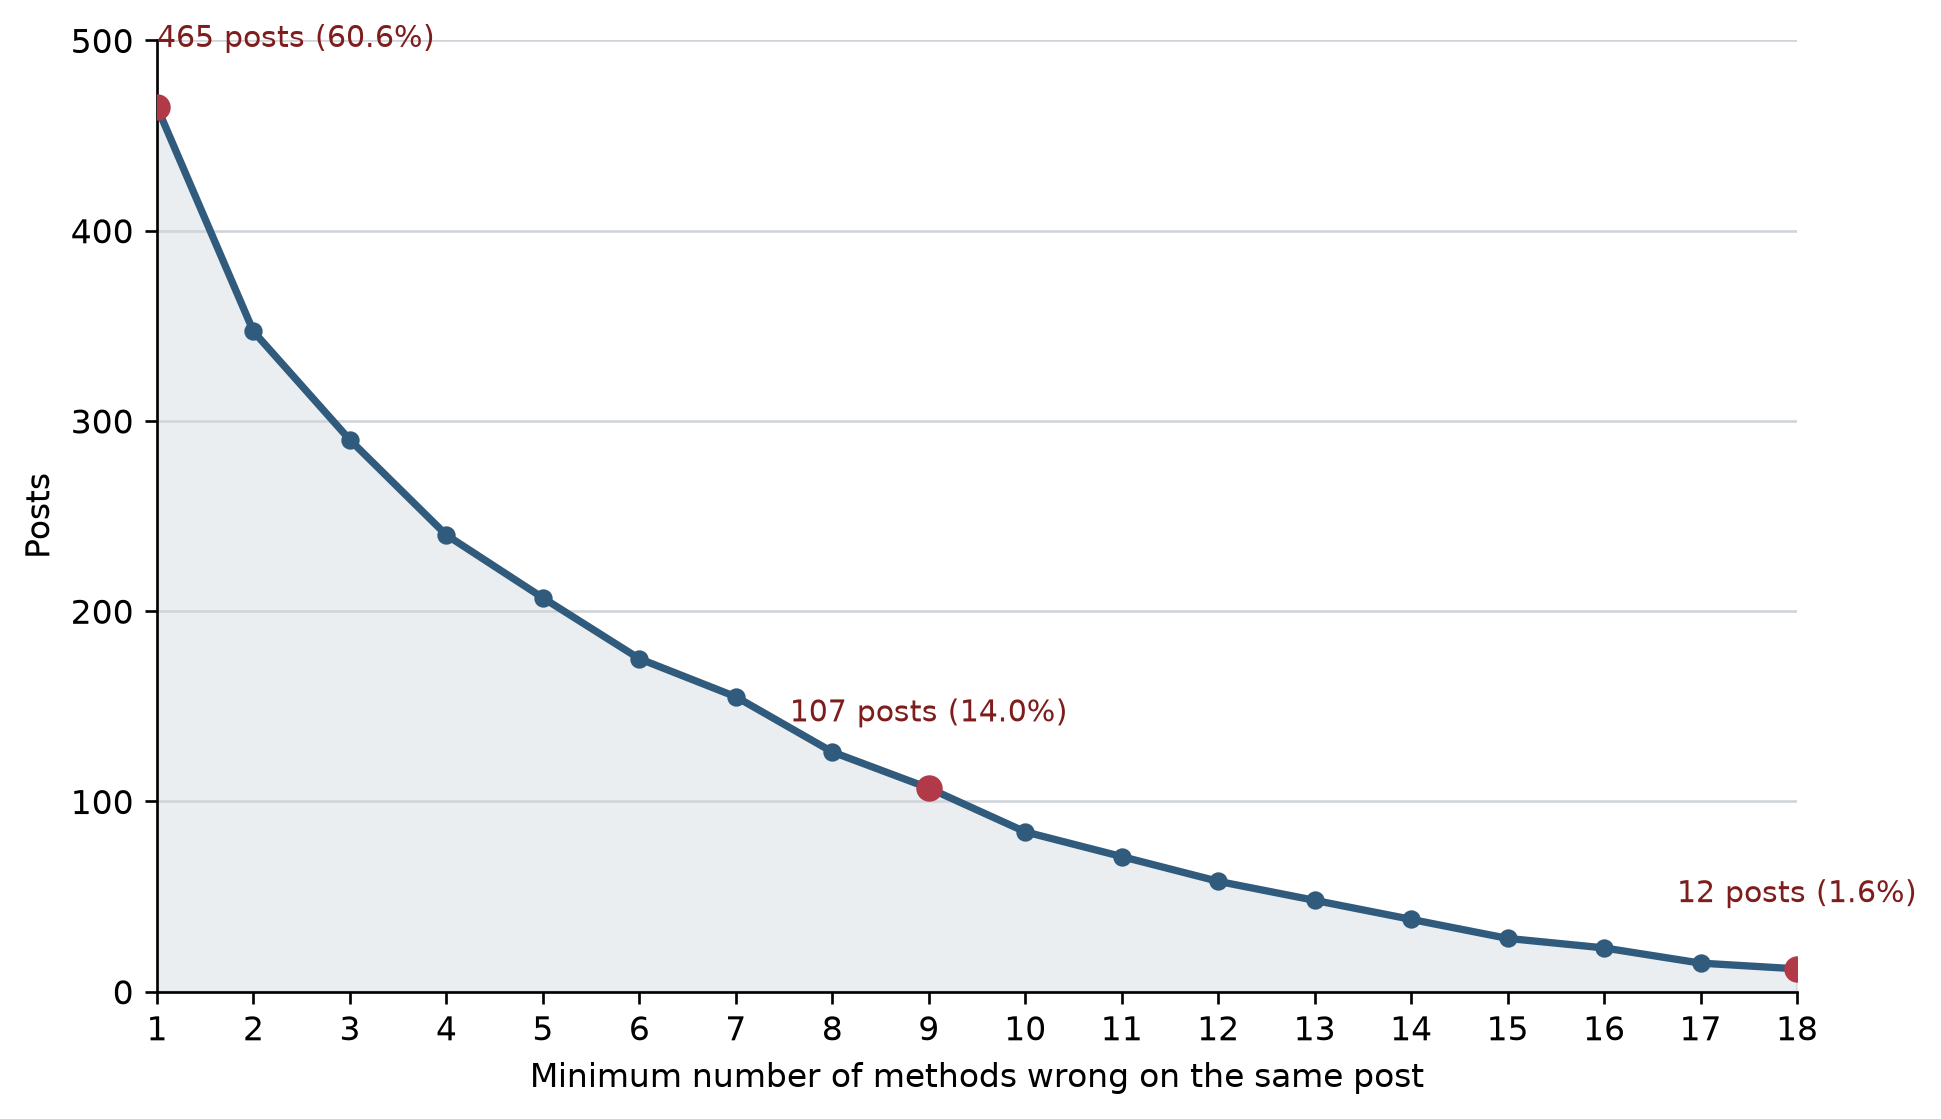

Data behind this chart, as committed beside it:
finding, measure, protocol, subject, comparison, group, count, denominator, value
scope, posts, , Intersection, , , 767, , 
scope, methods, , All methods, , , 18, , 
shared_error_curve, posts_failed_by_at_least, , 1 methods, , , 465, 767, 0.6063
shared_error_curve, posts_failed_by_at_least, , 2 methods, , , 347, 767, 0.4524
shared_error_curve, posts_failed_by_at_least, , 3 methods, , , 290, 767, 0.3781
shared_error_curve, posts_failed_by_at_least, , 4 methods, , , 240, 767, 0.3129
shared_error_curve, posts_failed_by_at_least, , 5 methods, , , 207, 767, 0.2699
shared_error_curve, posts_failed_by_at_least, , 6 methods, , , 175, 767, 0.2282
shared_error_curve, posts_failed_by_at_least, , 7 methods, , , 155, 767, 0.2021
shared_error_curve, posts_failed_by_at_least, , 8 methods, , , 126, 767, 0.1643
shared_error_curve, posts_failed_by_at_least, , 9 methods, , , 107, 767, 0.1395
shared_error_curve, posts_failed_by_at_least, , 10 methods, , , 84, 767, 0.1095
shared_error_curve, posts_failed_by_at_least, , 11 methods, , , 71, 767, 0.09257
shared_error_curve, posts_failed_by_at_least, , 12 methods, , , 58, 767, 0.07562
shared_error_curve, posts_failed_by_at_least, , 13 methods, , , 48, 767, 0.06258
shared_error_curve, posts_failed_by_at_least, , 14 methods, , , 38, 767, 0.04954
shared_error_curve, posts_failed_by_at_least, , 15 methods, , , 28, 767, 0.03651
shared_error_curve, posts_failed_by_at_least, , 16 methods, , , 23, 767, 0.02999
shared_error_curve, posts_failed_by_at_least, , 17 methods, , , 15, 767, 0.01956
shared_error_curve, posts_failed_by_at_least, , 18 methods, , , 12, 767, 0.01565
universal_error_composition, share, , All 18 methods wrong, , Removal, 12, 12, 1.0
universal_error_composition, share, , All 18 methods wrong, , Crowd disagrees, 12, 12, 1.0
cn_crowd_alignment, failure_rate, Full, CN, , Crowd agrees with moderators, 449, 7527, 0.05965
cn_crowd_alignment, failure_rate, Full, CN, , Crowd disagrees with moderators, 2928, 3555, 0.8236
cn_crowd_alignment, class_composition, Full, Crowd disagrees with moderators, , Removal, 1558, 3555, 0.4383
cn_crowd_alignment, class_composition, Full, Crowd disagrees with moderators, , Approval, 1997, 3555, 0.5617
cn_crowd_alignment, failure_rate, Intersection, CN, , Crowd agrees with moderators, 20, 626, 0.03195
cn_crowd_alignment, failure_rate, Intersection, CN, , Crowd disagrees with moderators, 110, 141, 0.7801
cn_crowd_alignment, class_composition, Intersection, Crowd disagrees with moderators, , Removal, 84, 141, 0.5957
cn_crowd_alignment, class_composition, Intersection, Crowd disagrees with moderators, , Approval, 57, 141, 0.4043
cn_crowd_alignment, failure_rate, Chronological, CN, , Crowd agrees with moderators, 32, 654, 0.04893
cn_crowd_alignment, failure_rate, Chronological, CN, , Crowd disagrees with moderators, 101, 112, 0.9018
cn_crowd_alignment, class_composition, Chronological, Crowd disagrees with moderators, , Removal, 90, 112, 0.8036
cn_crowd_alignment, class_composition, Chronological, Crowd disagrees with moderators, , Approval, 22, 112, 0.1964
